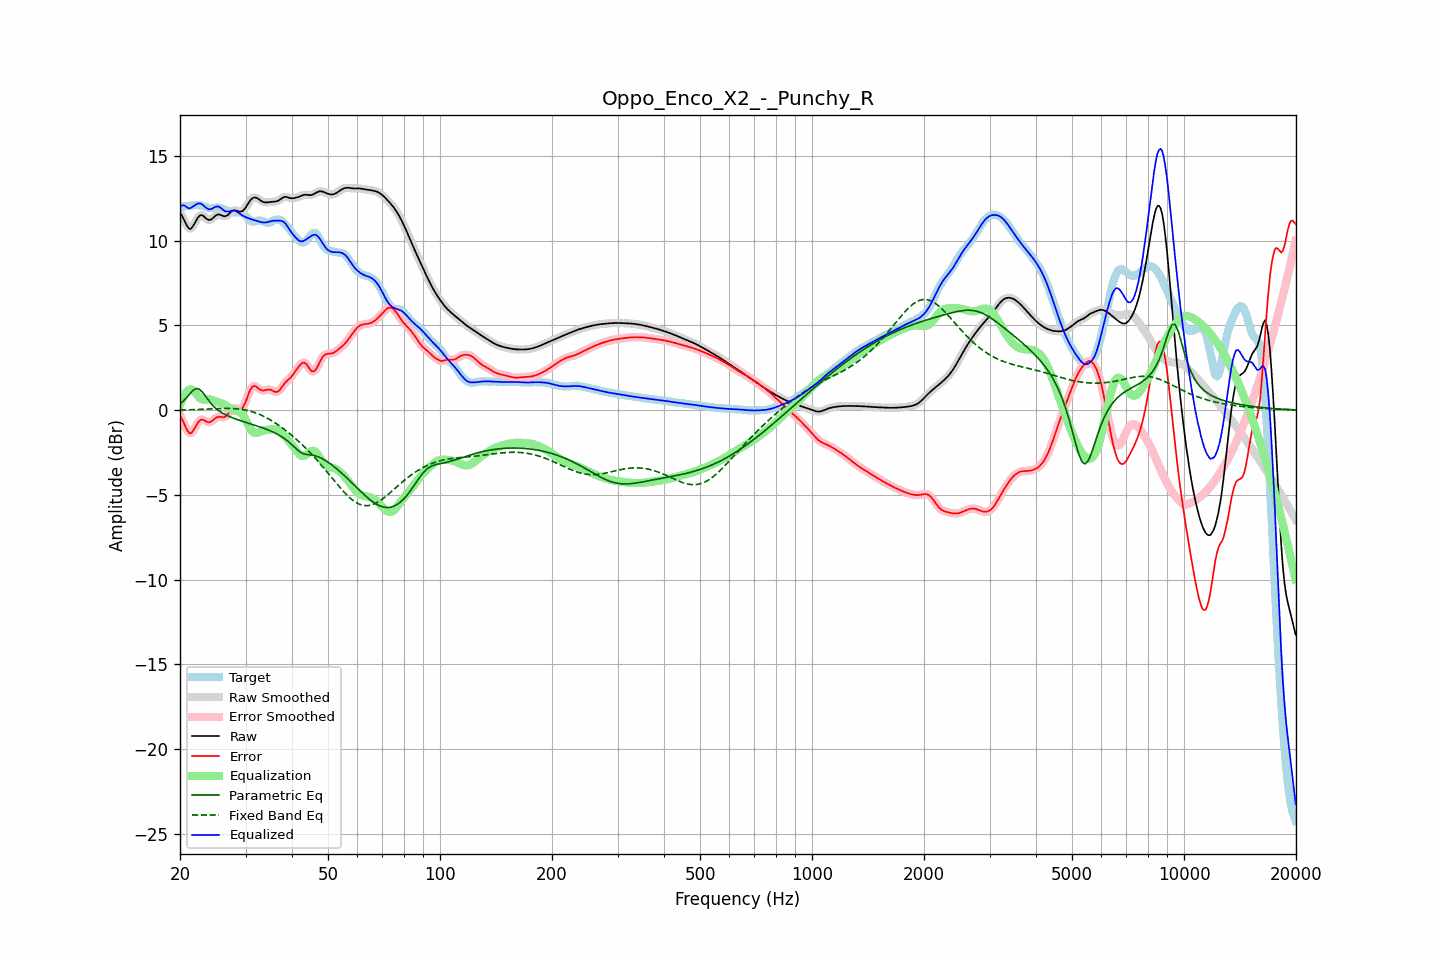

The table this chart was drawn from, first rows:
frequency, raw, error, smoothed, error_smoothed, equalization, parametric_eq, fixed_band_eq, equalized_raw, equalized_smoothed, target
20.00, 11.65, -0.32, 11.68, -0.29, 0.31, 0.37, -0.00, 11.97, 11.99, 11.97
20.20, 11.51, -0.48, 11.49, -0.50, 0.55, 0.45, 0.00, 12.07, 12.04, 11.99
20.40, 11.34, -0.67, 11.30, -0.71, 0.76, 0.53, 0.00, 12.10, 12.06, 12.01
20.61, 11.13, -0.89, 11.13, -0.90, 0.93, 0.63, 0.01, 12.06, 12.06, 12.03
20.81, 10.93, -1.11, 10.93, -1.10, 1.06, 0.73, 0.01, 11.99, 11.99, 12.04
21.02, 10.78, -1.27, 10.78, -1.27, 1.15, 0.84, 0.01, 11.93, 11.93, 12.05
21.23, 10.69, -1.37, 10.71, -1.35, 1.21, 0.95, 0.02, 11.90, 11.92, 12.06
21.44, 10.72, -1.35, 10.73, -1.34, 1.23, 1.06, 0.02, 11.95, 11.96, 12.07
21.66, 10.85, -1.23, 10.84, -1.24, 1.17, 1.16, 0.03, 12.02, 12.01, 12.08
21.87, 11.00, -1.10, 11.00, -1.09, 1.08, 1.22, 0.03, 12.07, 12.08, 12.09
22.09, 11.18, -0.92, 11.18, -0.92, 0.96, 1.28, 0.03, 12.14, 12.14, 12.10
22.31, 11.34, -0.76, 11.34, -0.76, 0.84, 1.26, 0.04, 12.19, 12.18, 12.10
22.54, 11.46, -0.64, 11.45, -0.64, 0.74, 1.24, 0.04, 12.20, 12.19, 12.09
22.76, 11.51, -0.57, 11.50, -0.57, 0.67, 1.15, 0.05, 12.18, 12.17, 12.08
22.99, 11.49, -0.56, 11.48, -0.56, 0.63, 1.06, 0.05, 12.12, 12.11, 12.05
23.22, 11.42, -0.60, 11.42, -0.60, 0.62, 0.93, 0.06, 12.04, 12.04, 12.02
23.45, 11.33, -0.65, 11.34, -0.65, 0.62, 0.80, 0.06, 11.96, 11.96, 11.98
23.69, 11.26, -0.70, 11.26, -0.70, 0.63, 0.67, 0.06, 11.89, 11.89, 11.96
23.92, 11.22, -0.72, 11.22, -0.71, 0.63, 0.54, 0.07, 11.85, 11.86, 11.94
24.16, 11.23, -0.70, 11.24, -0.69, 0.62, 0.43, 0.07, 11.85, 11.86, 11.93
24.40, 11.29, -0.64, 11.30, -0.63, 0.60, 0.31, 0.08, 11.89, 11.90, 11.93
24.65, 11.38, -0.55, 11.38, -0.56, 0.57, 0.22, 0.08, 11.95, 11.95, 11.94
24.89, 11.47, -0.48, 11.46, -0.48, 0.53, 0.12, 0.09, 12.00, 11.99, 11.94
25.14, 11.52, -0.42, 11.52, -0.43, 0.49, 0.05, 0.09, 12.02, 12.02, 11.95
25.39, 11.56, -0.39, 11.54, -0.40, 0.46, -0.03, 0.09, 12.02, 12.00, 11.95
25.65, 11.53, -0.40, 11.53, -0.40, 0.43, -0.09, 0.09, 11.96, 11.96, 11.93
25.91, 11.49, -0.41, 11.49, -0.41, 0.40, -0.16, 0.10, 11.89, 11.88, 11.90
26.16, 11.44, -0.42, 11.45, -0.42, 0.36, -0.21, 0.10, 11.80, 11.81, 11.87
26.43, 11.43, -0.39, 11.44, -0.38, 0.31, -0.26, 0.10, 11.74, 11.75, 11.83
26.69, 11.47, -0.31, 11.47, -0.31, 0.25, -0.31, 0.10, 11.72, 11.72, 11.79
26.96, 11.53, -0.21, 11.54, -0.21, 0.18, -0.35, 0.10, 11.71, 11.72, 11.75
27.23, 11.63, -0.09, 11.63, -0.09, 0.11, -0.39, 0.10, 11.74, 11.74, 11.72
27.50, 11.71, 0.02, 11.71, 0.02, 0.05, -0.43, 0.09, 11.77, 11.76, 11.69
27.77, 11.77, 0.09, 11.77, 0.09, 0.00, -0.47, 0.09, 11.77, 11.77, 11.68
28.05, 11.80, 0.13, 11.79, 0.12, -0.03, -0.50, 0.08, 11.77, 11.76, 11.67
28.33, 11.77, 0.10, 11.77, 0.10, -0.05, -0.54, 0.08, 11.73, 11.73, 11.67
28.62, 11.75, 0.07, 11.75, 0.07, -0.07, -0.57, 0.07, 11.68, 11.68, 11.67
28.90, 11.71, 0.04, 11.72, 0.05, -0.10, -0.60, 0.06, 11.61, 11.61, 11.67
29.19, 11.72, 0.07, 11.72, 0.07, -0.17, -0.63, 0.05, 11.55, 11.55, 11.65
29.48, 11.75, 0.13, 11.76, 0.15, -0.28, -0.66, 0.03, 11.47, 11.49, 11.61
29.78, 11.85, 0.32, 11.85, 0.31, -0.42, -0.69, 0.02, 11.43, 11.43, 11.53
30.08, 11.97, 0.53, 11.98, 0.54, -0.59, -0.72, -0.00, 11.38, 11.38, 11.45
30.38, 12.13, 0.79, 12.13, 0.79, -0.78, -0.75, -0.02, 11.34, 11.35, 11.34
30.68, 12.28, 1.05, 12.28, 1.04, -0.97, -0.78, -0.05, 11.31, 11.31, 11.23
30.99, 12.41, 1.24, 12.41, 1.24, -1.13, -0.81, -0.07, 11.28, 11.27, 11.16
31.30, 12.50, 1.37, 12.50, 1.37, -1.25, -0.84, -0.10, 11.24, 11.24, 11.13
31.61, 12.54, 1.42, 12.54, 1.42, -1.33, -0.87, -0.13, 11.22, 11.21, 11.12
31.93, 12.55, 1.40, 12.54, 1.40, -1.36, -0.90, -0.16, 11.19, 11.19, 11.14
32.24, 12.51, 1.34, 12.51, 1.34, -1.35, -0.94, -0.20, 11.16, 11.16, 11.17
32.57, 12.45, 1.26, 12.45, 1.27, -1.32, -0.97, -0.24, 11.13, 11.13, 11.19
32.89, 12.38, 1.20, 12.38, 1.20, -1.27, -1.00, -0.28, 11.10, 11.11, 11.18
33.22, 12.32, 1.16, 12.32, 1.17, -1.24, -1.03, -0.32, 11.08, 11.09, 11.16
33.55, 12.27, 1.15, 12.28, 1.16, -1.21, -1.07, -0.36, 11.07, 11.07, 11.12
33.89, 12.26, 1.18, 12.26, 1.17, -1.19, -1.10, -0.41, 11.07, 11.07, 11.08
34.23, 12.26, 1.20, 12.26, 1.20, -1.17, -1.14, -0.46, 11.09, 11.08, 11.06
34.57, 12.27, 1.22, 12.27, 1.21, -1.16, -1.18, -0.51, 11.11, 11.11, 11.05
34.92, 12.28, 1.21, 12.28, 1.21, -1.14, -1.22, -0.57, 11.14, 11.14, 11.07
35.27, 12.29, 1.18, 12.29, 1.17, -1.13, -1.26, -0.62, 11.16, 11.16, 11.12
35.62, 12.30, 1.13, 12.30, 1.13, -1.12, -1.30, -0.68, 11.18, 11.18, 11.17
35.97, 12.30, 1.08, 12.31, 1.09, -1.12, -1.35, -0.74, 11.18, 11.18, 11.22
... 635 more rows
